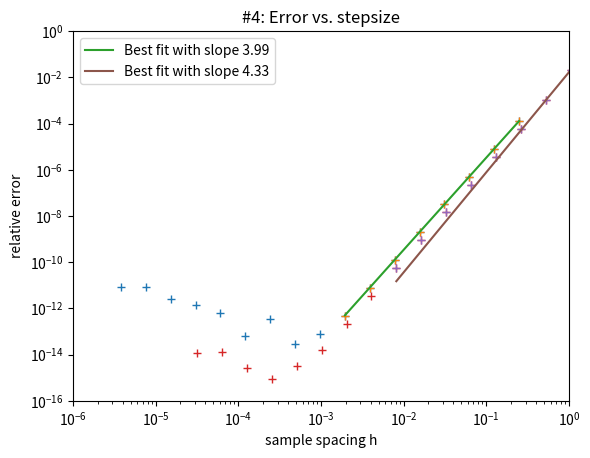

Here is the Python script that generated this plot:
'''
Homework 3 - ME 535 Winter 2024
Due Tuesday 06 February 2024
__This is an individual assignment, so the answers you submit must be your own work.__
Before you upload the file to Canvas, execute the final version of the file to make sure that it runs properly and produces your intended answers.
Insert your code to implement the functions as specified (without changing function names and/or arguments).
Do not import from libraries other than those that are already imported into the template (such as numpy, scipy).
'''

import numpy as np
import matplotlib.pyplot as plt
import scipy

'''
1) (3 points) This question involves using a center-difference formula for the first derivative from Kutz' Table 4.2 
# to estimate the value of df/dx for the function f(x) = sin(x) at x=1.0. 

For those who do not have the text near at hand, the formula (with `x` as the independent variable and `h` as the spacing) is:
f'(x) = (f(x-2h) - 8 f(x-h) +8 f(x+h) -f(x+2h)) / (12 * h)

Your particular tasks are as follows:

- Compute the relative error in the derivative estimate for sample spacing values h = 2**(-n) for n in {2,3,...,18}.
- Create a log-log plot of the error as a function of sample spacing.
'''

def center_diff_rad1(f,x,h):
	'''
	Compute the radius 1 centered difference estimate of the first derivative of f at x
	Args:
		f: function to evaluate
		x: float value at which to estimate derivative
		h: float stepsize/spacing between sample points
	Returns:
		Float estimate of f'(x)
	'''
	df = (f(x+h)-f(x-h))/(2*h)
	return df


def center_diff_rad2(f,x,h):
	'''
	Compute the radius 2 centered difference estimate of the first derivative of f at x
	Args:
		f: function to evaluate
		x: float value at which to estimate derivative
		h: float stepsize/spacing between sample points
	Returns:
		Float estimate of f'(x)
	'''
	### INSERT CODE HERE

	df = (-f(x+2*h)+8*f(x+h)-8*f(x-h)+f(x-2*h))/(12*h)

	return df

def compute_diff_errors(f,x,emax, exact):
	'''
	Compute derivative estimate errors for an array of discretizations.
	
	Args:
		f: function to integrate
		x: float function argument
		emax: int specifying the range of spacing exponents
		exact: float value for error computation
	Returns:
		h: float array of sample spacings
		errors: float array of relative error values
	'''
	### INSERT CODE HERE
	h = np.zeros(len(range(2, emax+1)))
	errors = np.zeros(len(range(2, emax+1)))

	for n in range(2, emax+1):
		h_ = 2.**(-n)
		est = center_diff_rad2(f, x, h_)
		error = np.abs(exact - est) / exact
		h[n-2] = h_
		errors[n-2] = error

	return h, errors

def plot_errors(h, errors, problem, symbol='+'):
	plt.title("#{}: Error vs. stepsize".format(problem))
	plt.xlim(1.e-6, 1.e0)
	plt.ylim(1.e-16, 1.e0)
	plt.xlabel("sample spacing h")
	plt.ylabel("relative error")
	plt.loglog(h, errors, symbol)
	plt.grid()
	plt.show()

def p1():
	emax = 18
	x = 1.
	f = np.sin
	exact = np.cos(1.)
	h, errors = compute_diff_errors(f,x,emax,exact)
	p = plot_errors(h, errors, 1, symbol = '+')
	return h, errors

'''
2) (3 points) Identify an appropriate function in one of the imported packages (numpy or scipy) to fit the erro vs. spacing data to a power law 
to obtain an estimate of the order of the finite difference method.

Inspect the legend to estimate order of truncation error.
'''

def powlaw(x, c0, c1) :
	'''
	Specify a power law relationship (y = c0 * x**c1) to pass to the power_fit function
	'''
	return c0 * np.power(x, c1)

def power_fit(x, y):
	'''
	Use library function to compute best fit of data to power law y=a[0] * x**a[1]
	
	Args:
		x: 1D numpy array of float abscissa values
	y: 1D numpy array of float ordinate values
	Returns:
		Container storing  power law fit coefficients c[0], c[1]
	'''
	### INSERT CODE HERE

	c, _ = scipy.optimize.curve_fit(powlaw, x, y)

	return c
	
def plot_with_fit(h, errors, problem, symbol='+'):
	#a, b = scipy.optimize.curve_fit(powlaw, h, errors)
	c = power_fit(h, errors)
	vals = c[0]*np.power(h, c[1])
	plt.title("#{}: Error vs. stepsize".format(problem))
	plt.xlim(1.e-6, 1.e0)
	plt.ylim(1.e-16, 1.e0)
	plt.xlabel("sample spacing h")
	plt.ylabel("relative error")
	plt.loglog(h, errors, symbol)
	label_str = f"Best fit with slope {c[1]:.2f}"
	plt.loglog(h, vals, label=label_str)
	plt.grid()
	plt.legend()
	plt.show()


def p2(h,e):
	plot_with_fit(h, e, 2)
	

'''
3) (6 points) This question involves looking at the convergence properties 
of a well-known method for numerical integration or quadrature known as 
Simpson's 3/8 rule (described by Eq.(4.2.6c) in the text).
'''

def simpson38(f,xmin,xmax,p):
	'''
	Compute numerical quadrature value using composite Simpson's 3/8 rule
	Args:
		f: function corresponding to the integrand
		xmin, xmax: floats defining integration range
		p: int number of panels for the composition integration scheme
	Returns: float quadrature estimae
	'''
	### INSERT CODE HERE

	h = (xmax - xmin)/(3*p)
	quad = f(xmin) + 3*f(xmin + h) + 3*f(xmin + 2*h) + f(xmax)
	for i in range (3, 3*p):
		x = xmin + i*h
		if i % 3 == 0:
			quad += 2*f(x)
		else:
			quad += 3*f(x)

	return h, (3/8)*h*quad

def compute_integ_errors(f,xmin,xmax,n, exact):
	'''
	Compute the Simpson 38 quadrature errors for an array of discretizations.
	
	Args:
		f: function to integrate
		xmin, xmax: float limits of integration interval
		n: int specifying the range of number of integration panels (p = 2**j for j<n)
		exact: float value for error computation
	Returns:
		h: float array of sample spacings
		errors: float array of relative error values
	'''
	### INSERT CODE HERE

	h = np.zeros(len(range(0, n)))
	errors = np.zeros(len(range(0, n)))

	for j in range(0, n):
		p = 2**j
		est = simpson38(f, xmin, xmax, p)
		error = np.abs(exact - est[1]) / exact
		h[j] = est[0]
		errors[j] = error

	return h, errors

def p3():
	n = 16
	xmin, xmax = 0, np.pi
	f = np.sin
	exact = 2.
	h, errors = compute_integ_errors(f,xmin,xmax,n,exact)
	plot_errors(h, errors, 3, symbol = '+')
	return h, errors

'''
4) (0 points) Curve fit linear portion of quadrature data to show power law fit.
Inspect the legend to estimate order of truncation error.
'''

def p4(h,e):
	plot_with_fit(h, e, 4)

'''
5) (2 points) Find the library function for solving a linear system. Use it in your definition of lib_solve().
p5() will test your function to solve a circulant matrix problem and test for small residual.
'''

def lib_solve(A, b):
	'''
	Use a library function to solve the linear system Ax = b
	
	Args:
		A: 2D square (n x n) numpy float array
		b: 1D numpy float array of length n (RHS)
	Returns: 1D numpy float array that solves Ax = b
	'''
	# INSERT CODE HERE
	return np.linalg.solve(A, b)

def p5(n):
	A = scipy.linalg.circulant(1.*np.arange(1,n+1))
	b = np.random.randint(n, size=n)
	x = lib_solve(A, b)
	print("#5. Residual less than 1e-8? ", np.allclose(A@x,b, atol=1e-8))
	
'''
6) (3 points) Find the python library function for computing the eigenvalues of a matrix, 
and for computing the QR factorization. the p6() function will apply those functions
to a 10 x 10 symmetric matrix constructed from the digits of pi.

Compare/contrast the results of the eigenvalue library function and the output
from the QR <-> RQ iteration implemented in the qr_iter() function.
'''
def lib_eigenvalues(A):
	# INSERT CODE HERE

	return np.sort(scipy.linalg.eigvals(A))

def lib_qr(A):
	# INSERT CODE HERE

	return scipy.linalg.qr(A)

def qr_iter(A, N):
	for i in range(N):
		Q, R = lib_qr(A)
		A = R@Q
	return np.diagonal(A)

def p6():
	pi_str = "3141592653589793238462643383279502884197169399375105820974944592307816406286208998628034825342117067"
	pi_arr = [int(x) for x in str(pi_str)]
	pi_mat = np.reshape(pi_arr, [10,10])
	A = pi_mat+pi_mat.T
	evals = lib_eigenvalues(A)
	print("#6.")
	print("Eigenvalues from lib: \n", evals)
	N = 20
	qr_iter_vals = np.sort(qr_iter(A, N))
	print("Values from QR iteration: \n", qr_iter_vals)
	print("All close? :", np.allclose(evals, qr_iter_vals, rtol=1e-2))
	
def main():
	h, e = p1()
	n = 8
	spacing = h[:n]
	error = e[:n]
	p2(spacing, error)
	h, e = p3()
	n = 8
	spacing = h[:n]
	error = e[:n]
	p4(spacing, error)
	n = 20
	p5(n)
	p6()

if __name__ == "__main__":
	main()